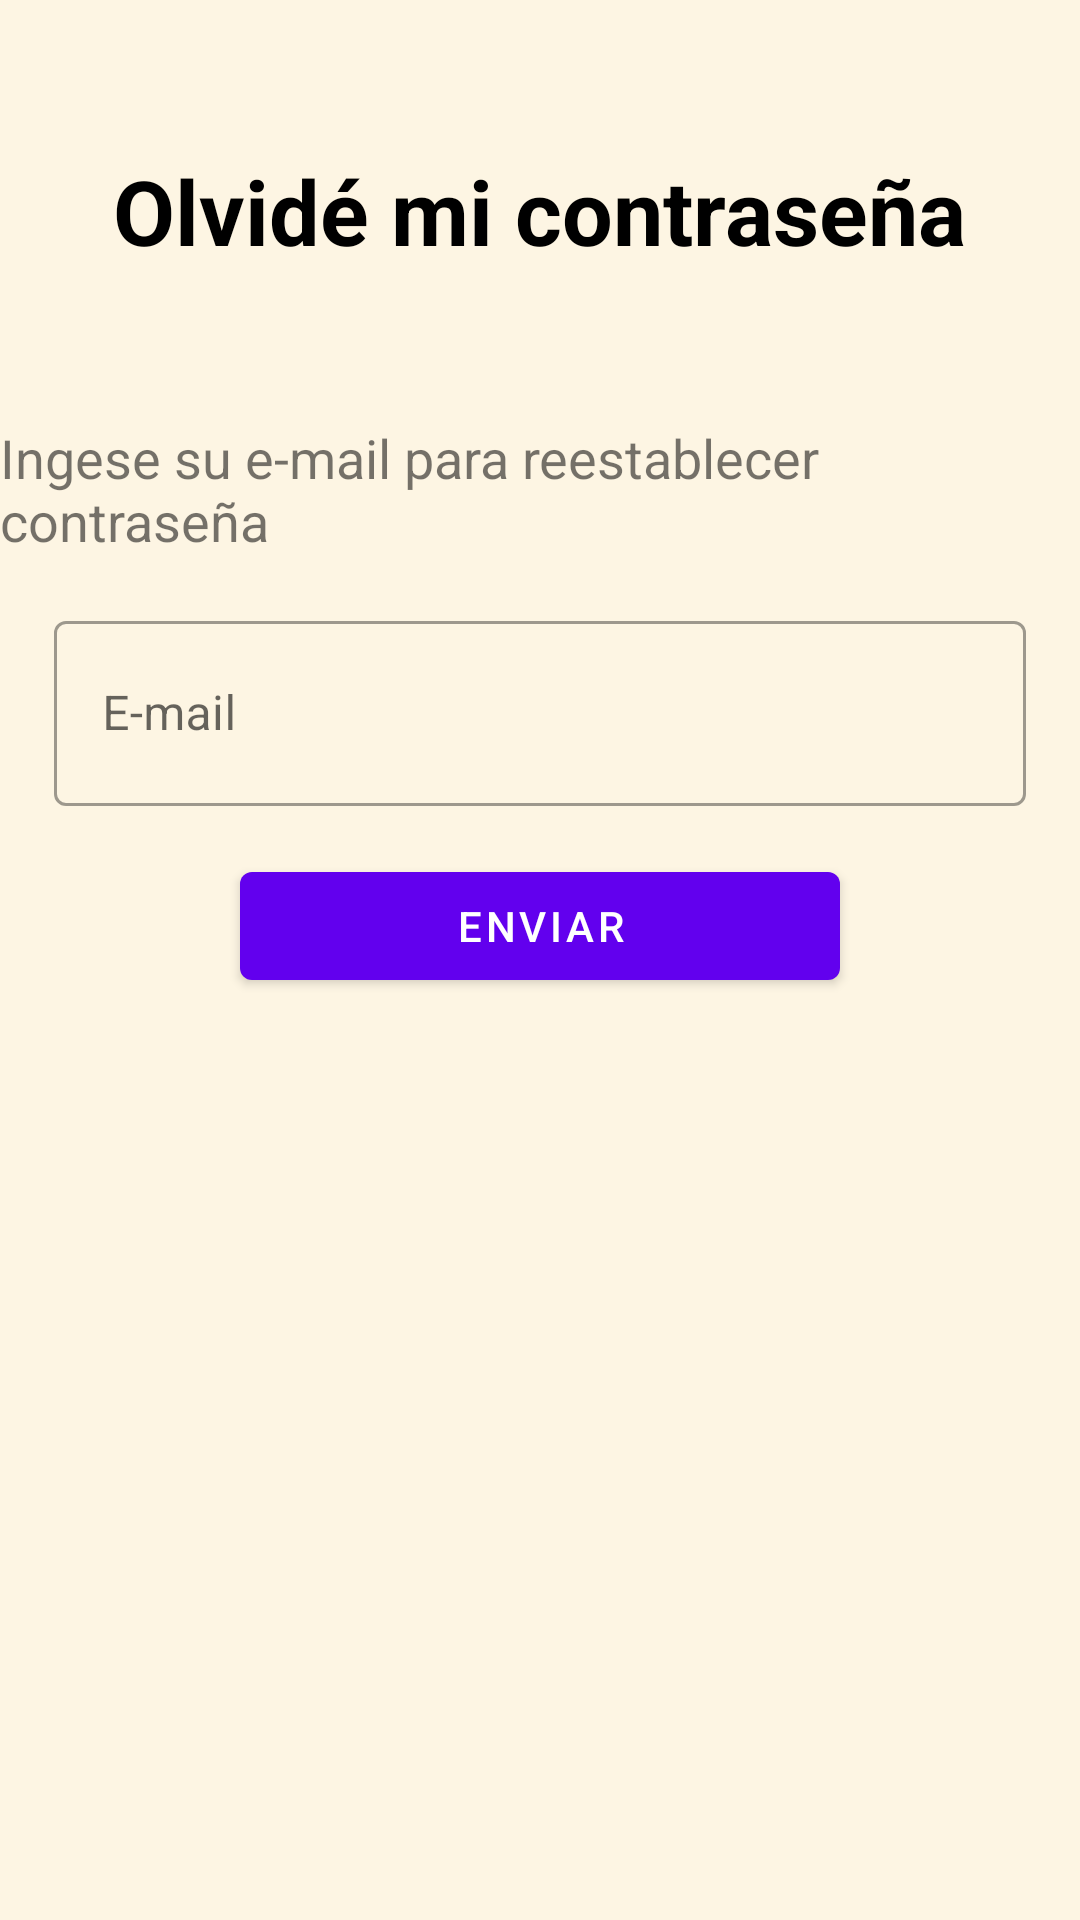

Android layout source for this screen:
<!-- AndroidManifest.xml: application theme Theme.Kamtur.Light -->
<!-- res/layout/activity_forgot_password.xml -->
<?xml version="1.0" encoding="utf-8"?>
<androidx.appcompat.widget.LinearLayoutCompat xmlns:android="http://schemas.android.com/apk/res/android"
    xmlns:app="http://schemas.android.com/apk/res-auto"
    xmlns:tools="http://schemas.android.com/tools"
    android:id="@+id/main"
    android:layout_width="match_parent"
    android:layout_height="match_parent"
    android:orientation="vertical"
    android:background="@color/kamtur_background_app"
    tools:context="ui.login.ForgotPasswordActivity">

    <TextView
        android:layout_width="wrap_content"
        android:layout_height="wrap_content"
        android:layout_marginVertical="50dp"
        android:textStyle="bold"
        android:textSize="30sp"
        android:textColor="@color/black"
        android:layout_gravity="center"
        android:text="@string/forgotPassword"/>

    <TextView
        android:layout_width="wrap_content"
        android:layout_height="wrap_content"
        android:text="@string/forgotPasswordDescription"
        android:layout_gravity="center"
        android:textSize="18sp"/>

    <com.google.android.material.textfield.TextInputLayout
        android:layout_width="match_parent"
        android:layout_height="wrap_content"
        android:layout_marginVertical="16dp"
        android:layout_marginStart="18dp"
        android:layout_marginEnd="18dp"
        style="@style/Widget.MaterialComponents.TextInputLayout.OutlinedBox" >
        <EditText
            android:id="@+id/et_email"
            android:layout_width="match_parent"
            android:layout_height="wrap_content"
            android:drawableStart="@drawable/ic_email"
            android:padding="20dp"
            android:drawablePadding="10dp"
            android:hint="@string/e_mail"
            android:minHeight="48dp"
            android:paddingHorizontal="10dp" />
    </com.google.android.material.textfield.TextInputLayout>

    <com.google.android.material.button.MaterialButton
        android:id="@+id/btnEnviarCorreo"
        android:layout_width="200dp"
        android:layout_height="wrap_content"
        android:layout_gravity="center"
        app:icon="@drawable/ic_send"
        android:text="@string/enviarCorreo">

    </com.google.android.material.button.MaterialButton>

</androidx.appcompat.widget.LinearLayoutCompat>
<!-- resources referenced by this layout -->
<resources>
  <color name="black">#FF000000</color>
  <color name="kamtur_background_app">#FDF5E3</color>
  <string name="e_mail">E-mail</string>
  <string name="enviarCorreo">Enviar</string>
  <string name="forgotPassword">Olvidé mi contraseña</string>
  <string name="forgotPasswordDescription">Ingese su e-mail para reestablecer contraseña</string>"
  <style name="Theme.Kamtur.Light" parent="Theme.MaterialComponents.DayNight.NoActionBar">
          
          <item name="colorPrimary">@color/purple_500</item>
          <item name="colorPrimaryVariant">@color/purple_700</item>
          <item name="colorOnPrimary">@color/white</item>
          
          <item name="colorSecondary">@color/teal_200</item>
          <item name="colorSecondaryVariant">@color/teal_700</item>
          <item name="colorOnSecondary">@color/black</item>
          
          <item name="android:statusBarColor">@color/kamtur_background_top_bottom</item>
          
      </style>
  <color name="purple_500">#FF6200EE</color>
  <color name="purple_700">#FF3700B3</color>
  <color name="white">#FFFFFFFF</color>
  <color name="teal_200">#FF03DAC5</color>
  <color name="teal_700">#FF018786</color>
  <color name="kamtur_background_top_bottom">#66ABA3FF</color>
</resources>
